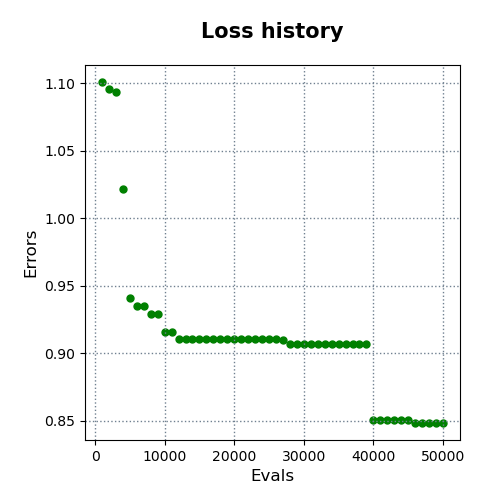

Source data for this figure (header and first rows):
evals, errors
1000, 1.101
2000, 1.096
3000, 1.093
4000, 1.022
5000, 0.9412
6000, 0.935
7000, 0.935
8000, 0.9289
9000, 0.9289
10000, 0.9158
11000, 0.9158
12000, 0.9106
13000, 0.9106
14000, 0.9106
15000, 0.9106
16000, 0.9106
17000, 0.9106
18000, 0.9106
19000, 0.9106
20000, 0.9106
21000, 0.9103
22000, 0.9103
23000, 0.9103
24000, 0.9103
25000, 0.9103
26000, 0.9103
27000, 0.91
28000, 0.9068
29000, 0.9068
30000, 0.9068
31000, 0.9068
32000, 0.9068
33000, 0.9068
34000, 0.9068
35000, 0.9068
36000, 0.9068
37000, 0.9068
38000, 0.9068
39000, 0.9068
40000, 0.8503
41000, 0.8503
42000, 0.8503
43000, 0.8503
44000, 0.8503
45000, 0.8503
46000, 0.8482
47000, 0.8482
48000, 0.8482
49000, 0.8482
50000, 0.8482
